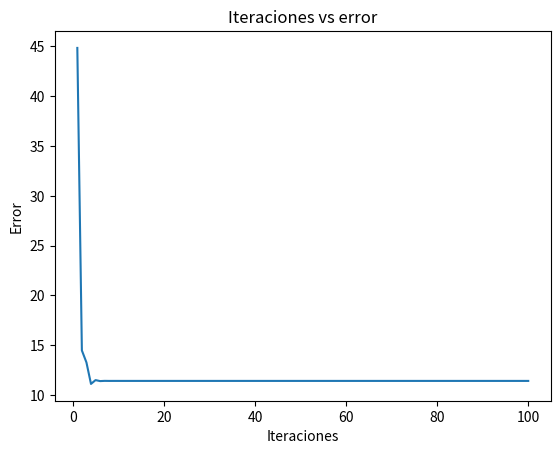

The script that saved this image:
import numpy as np
from matplotlib import pyplot as plt


#Esta función aproxima la solucion de un sistema de ecuaciones lineales mediante el método de relajacion
#Parametros de entrada: coeficientes : matriz de coeficientes
#                       independientes: vector de valores independientes
#                       valor_inicial: vector con el valor inicial
#                       w: factor omega
#                       tol: tolerancia permitida
#                       iterMax: iteraciones máximas permitidas
#Parametros de salida:  x_k : aproximacion de la solución
#                       error: error absoluto
def relajacion(coeficientes, independientes, valor_inicial, w, tol, iterMax):
    

    A = np.array(coeficientes)
    b = np.array(independientes)

    if(verificar_SDP(A,len(A)) == False):
        A = np.transpose(A) * A
        b = np.transpose(A) * b
    
    U = obtener_u(A)
    D = obtener_d(A)
    L = np.array(A - U - D)    

    c = sustitucion_atras((D + (w * L)), (w * b))


    x_k = valor_inicial

    error = 0

    iteraciones =[]
    errores = []
   

    for k in range (0, iterMax):

        iteraciones.append(k+1)

        d_k = (((1-w)*D - w*U).dot(x_k)).tolist()
        
        z_k = sustitucion_atras(D + (w*L),d_k)

        x_k_mas_1 = (np.array(z_k) + np.array(c)).tolist()


        error = np.linalg.norm((A.dot(x_k_mas_1) - b),2) #Calcula el error con norma 2

        errores.append(error)


        if (error < tol):
            
            break

        x_k = x_k_mas_1
    
    plt.plot(iteraciones, errores)
    plt.xlabel("Iteraciones")
    plt.ylabel("Error")
    plt.title("Iteraciones vs error")
    plt.show()

    return x_k, error


def obtener_u(A):
    n = len(A)
    U = np.zeros((n,n))

    for i in range(0,n):
        for j in range(0,n):
            if j>i:
                U[i][j] = A[i][j]

    return U

def obtener_d(A):
    n = len(A)
    D = np.zeros((n,n))

    for i in range(0,n):
        for j in range(0,n):
            if j==i:
                D[i][j] = A[i][j]

    return D


def sustitucion_atras(A,b):
    n = len(A)
    x = [0 for a in range(n)]    
   
    for i in range (n-1, -1 , -1):
        suma1 = 0
        for j in range(i, n):
            suma1 += (A[i][j]*x[j])
        x[i] = (b[i]-suma1)/A[i][i]

    return x

#Metodo para verificar si una matriz es Simetrica Definida Positiva
#A: matriz a evaluar
#n: tamaño de la matriz
#Salida: booleano
def verificar_SDP(A,n): 
    A_T = np.transpose(A)
    SDP = True
    if (A_T == A).all():
        SPD =  verificar_PD(A,n)
    else:
        SPD = False
    return SPD


#Metodo auxiliar para verificar si una matriz es Positiva definida
#A: matriz a evaluar
#n: tamaño de la matriz
#Salida: booleano
def verificar_PD(A,n):
    PD = True
    for i in range(n):
        sub_matriz = A[0:i+1,:i+1]
        if(np.linalg.det(sub_matriz) < 0):
            PD = False
            break
        
    return PD


#Ejemplo numerico - Debe cerrar el grafico, para poder continuar y visualizar el retorno de la función

y = relajacion([[25, 15,-5,-10],[15,10,1,-7],[-5,1,21,4],[-10,-7,4,18]],[-25,-19,-21,-5],[0,0,0,0],1.24,0.00001,100)
print(y)
